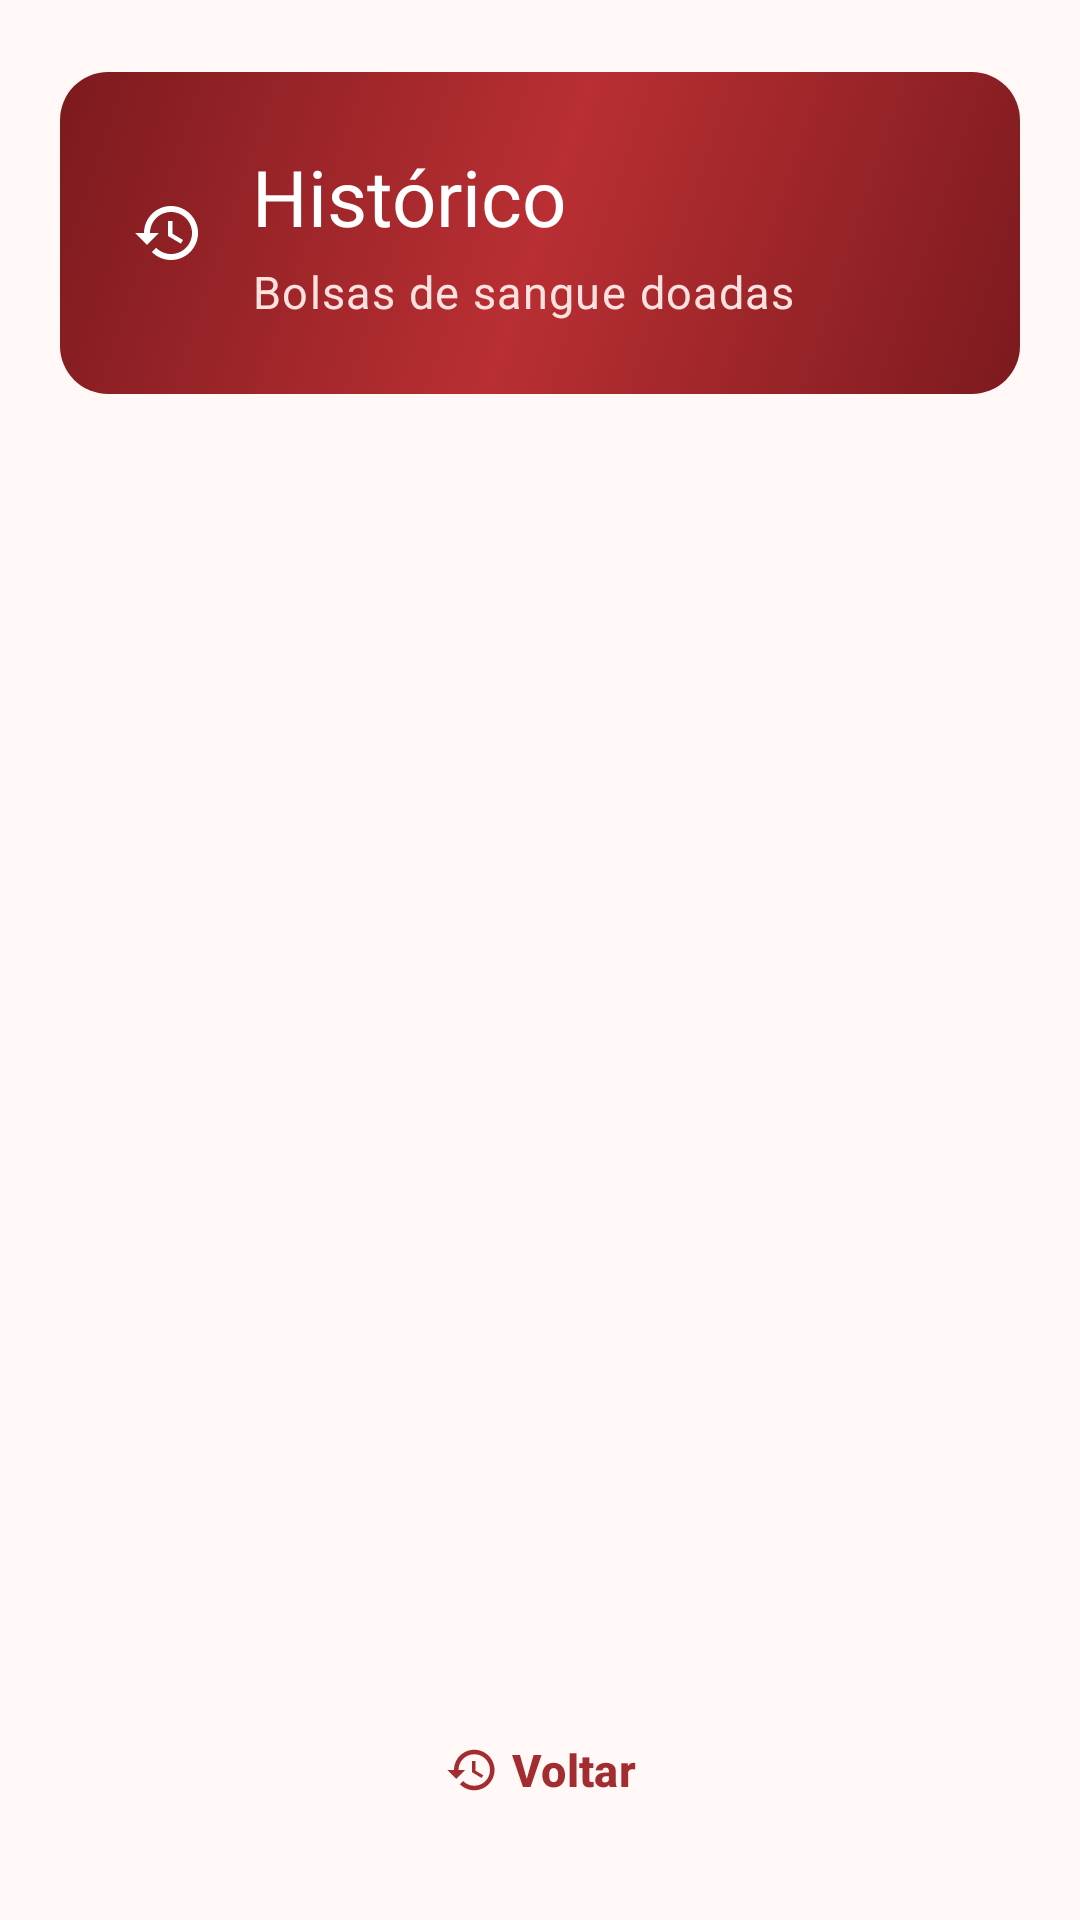

Reconstruct the res/layout file that produces this screen, plus the resources it refers to.
<!-- AndroidManifest.xml: application theme Theme.LoginComNavegacao -->
<!-- res/layout/activity_historico.xml -->
<?xml version="1.0" encoding="utf-8"?>
<androidx.constraintlayout.widget.ConstraintLayout xmlns:android="http://schemas.android.com/apk/res/android"
    xmlns:app="http://schemas.android.com/apk/res-auto"
    android:id="@+id/rootConteudo"
    android:layout_width="match_parent"
    android:layout_height="match_parent"
    android:clipToPadding="false">

    <LinearLayout
        android:id="@+id/conteudo"
        android:layout_width="0dp"
        android:layout_height="0dp"
        android:layout_marginStart="@dimen/screen_margin"
        android:layout_marginTop="@dimen/space_l"
        android:layout_marginEnd="@dimen/screen_margin"
        android:layout_marginBottom="@dimen/space_l"
        android:orientation="vertical"
        app:layout_constraintBottom_toBottomOf="parent"
        app:layout_constraintEnd_toEndOf="parent"
        app:layout_constraintHorizontal_bias="0.5"
        app:layout_constraintStart_toStartOf="parent"
        app:layout_constraintTop_toTopOf="parent"
        app:layout_constraintWidth_max="@dimen/content_max_width">

        
        <LinearLayout
            android:layout_width="match_parent"
            android:layout_height="wrap_content"
            android:background="@drawable/bg_hero"
            android:gravity="center_vertical"
            android:orientation="horizontal"
            android:padding="@dimen/space_l">

            <ImageView
                android:layout_width="@dimen/icon_size"
                android:layout_height="@dimen/icon_size"
                android:contentDescription="@null"
                android:src="@drawable/ic_history"
                app:tint="@color/on_hero" />

            <LinearLayout
                android:layout_width="0dp"
                android:layout_height="wrap_content"
                android:layout_marginStart="@dimen/space_m"
                android:layout_weight="1"
                android:orientation="vertical">

                <TextView
                    android:layout_width="match_parent"
                    android:layout_height="wrap_content"
                    android:text="@string/tela_historico_titulo"
                    android:textAppearance="@style/TextAppearance.App.Display"
                    android:textColor="@color/on_hero" />

                <TextView
                    android:layout_width="match_parent"
                    android:layout_height="wrap_content"
                    android:layout_marginTop="@dimen/space_3xs"
                    android:text="@string/tela_historico_subtitulo"
                    android:textAppearance="@style/TextAppearance.App.Body"
                    android:textColor="@color/on_hero_variant" />
            </LinearLayout>
        </LinearLayout>

        
        <androidx.recyclerview.widget.RecyclerView
            android:id="@+id/recyclerDoacoes"
            android:layout_width="match_parent"
            android:layout_height="0dp"
            android:layout_marginTop="@dimen/space_m"
            android:layout_weight="1"
            android:clipToPadding="false"
            android:paddingBottom="@dimen/space_xs"
            android:scrollbars="none" />

        <TextView
            android:id="@+id/txtSemAgendamentos"
            android:layout_width="match_parent"
            android:layout_height="wrap_content"
            android:layout_marginTop="@dimen/space_xl"
            android:drawablePadding="@dimen/space_m"
            android:gravity="center"
            android:text="@string/tela_historico_vazio"
            android:textAppearance="@style/TextAppearance.App.Body"
            android:visibility="gone"
            app:drawableTopCompat="@drawable/ic_inbox"
            app:drawableTint="?attr/colorOutline" />

        <com.google.android.material.button.MaterialButton
            android:id="@+id/btnVoltar"
            style="@style/Widget.App.Button.Text"
            android:layout_width="match_parent"
            android:layout_marginTop="@dimen/space_xs"
            android:text="@string/tela_voltar"
            app:icon="@drawable/ic_history"
            app:iconGravity="textStart" />

    </LinearLayout>

</androidx.constraintlayout.widget.ConstraintLayout>
<!-- resources referenced by this layout -->
<resources>
  <color name="on_hero">#FFFFFFFF</color>
  <color name="on_hero_variant">#FFE1DF</color>
  <dimen name="content_max_width">520dp</dimen>
  <dimen name="icon_size">24dp</dimen>
  <dimen name="screen_margin">20dp</dimen>
  <dimen name="space_3xs">4dp</dimen>
  <dimen name="space_l">24dp</dimen>
  <dimen name="space_m">16dp</dimen>
  <dimen name="space_xl">32dp</dimen>
  <dimen name="space_xs">8dp</dimen>
  <string name="tela_historico_subtitulo">Bolsas de sangue doadas</string>
  <string name="tela_historico_titulo">Histórico</string>
  <string name="tela_historico_vazio">Nenhuma doação registrada ainda</string>
  <string name="tela_voltar">Voltar</string>
  <style name="TextAppearance.App.Body" parent="TextAppearance.Material3.BodyLarge">
          <item name="android:fontFamily">@font/montserrat_medium</item>
          <item name="android:textSize">@dimen/text_body</item>
          <item name="android:textColor">?attr/colorOnSurfaceVariant</item>
      </style>
  <style name="TextAppearance.App.Display" parent="TextAppearance.Material3.HeadlineMedium">
          <item name="android:fontFamily">@font/bungee</item>
          <item name="android:textSize">@dimen/text_display</item>
          <item name="android:textColor">?attr/colorOnSurface</item>
      </style>
  <style name="Theme.LoginComNavegacao" parent="Base.Theme.LoginComNavegacao" />
  <color name="hero_start">#7C1A1E</color>
  <color name="hero_end">#B92F33</color>
  <dimen name="text_body">15sp</dimen>
  <dimen name="text_display">26sp</dimen>
  <dimen name="button_height">52dp</dimen>
  <style name="ShapeAppearance.App.Pill" parent="">
          <item name="cornerFamily">rounded</item>
          <item name="cornerSize">50%</item>
      </style>
  <color name="md_primary">#A32C31</color>
  <color name="md_on_primary">#FFFFFF</color>
  <color name="md_primary_container">#FFDAD8</color>
  <color name="md_on_primary_container">#410007</color>
  <color name="md_secondary">#755658</color>
  <color name="md_on_secondary">#FFFFFF</color>
  <color name="md_secondary_container">#FFDAD8</color>
  <color name="md_on_secondary_container">#2C1516</color>
  <color name="md_tertiary">#9C4046</color>
  <color name="md_on_tertiary">#FFFFFF</color>
  <color name="md_tertiary_container">#FFDADB</color>
  <color name="md_on_tertiary_container">#40000B</color>
  <color name="md_error">#BA1A1A</color>
  <color name="md_on_error">#FFFFFF</color>
  <color name="md_error_container">#FFDAD6</color>
  <color name="md_on_error_container">#410002</color>
  <color name="md_background">#FFF8F7</color>
  <color name="md_on_background">#231918</color>
  <color name="md_surface">#FFF8F7</color>
  <color name="md_on_surface">#231918</color>
  <color name="md_surface_variant">#F5DDDB</color>
  <color name="md_on_surface_variant">#534342</color>
  <color name="md_surface_dim">#DED4D3</color>
  <color name="md_surface_bright">#FFF8F7</color>
  <color name="md_surface_container_lowest">#FFFFFF</color>
  <color name="md_surface_container_low">#FFF1EF</color>
  <color name="md_surface_container">#FCEBE9</color>
  <color name="md_surface_container_high">#F7E5E4</color>
  <color name="md_surface_container_highest">#F1DFDD</color>
  <color name="md_outline">#857372</color>
  <color name="md_outline_variant">#D8C2C0</color>
  <color name="md_inverse_surface">#392E2D</color>
  <color name="md_inverse_on_surface">#FFEDEA</color>
  <color name="md_inverse_primary">#FFB3B2</color>
  <style name="Widget.App.Snackbar" parent="Widget.Material3.Snackbar">
          <item name="backgroundTint">?attr/colorSurfaceContainerHigh</item>
          <item name="android:layout_margin">@dimen/space_m</item>
      </style>
  <style name="Widget.App.Snackbar.TextView" parent="Widget.Material3.Snackbar.TextView">
          <item name="android:textColor">?attr/colorOnSurface</item>
          <item name="android:textAppearance">@style/TextAppearance.App.Body</item>
      </style>
</resources>
